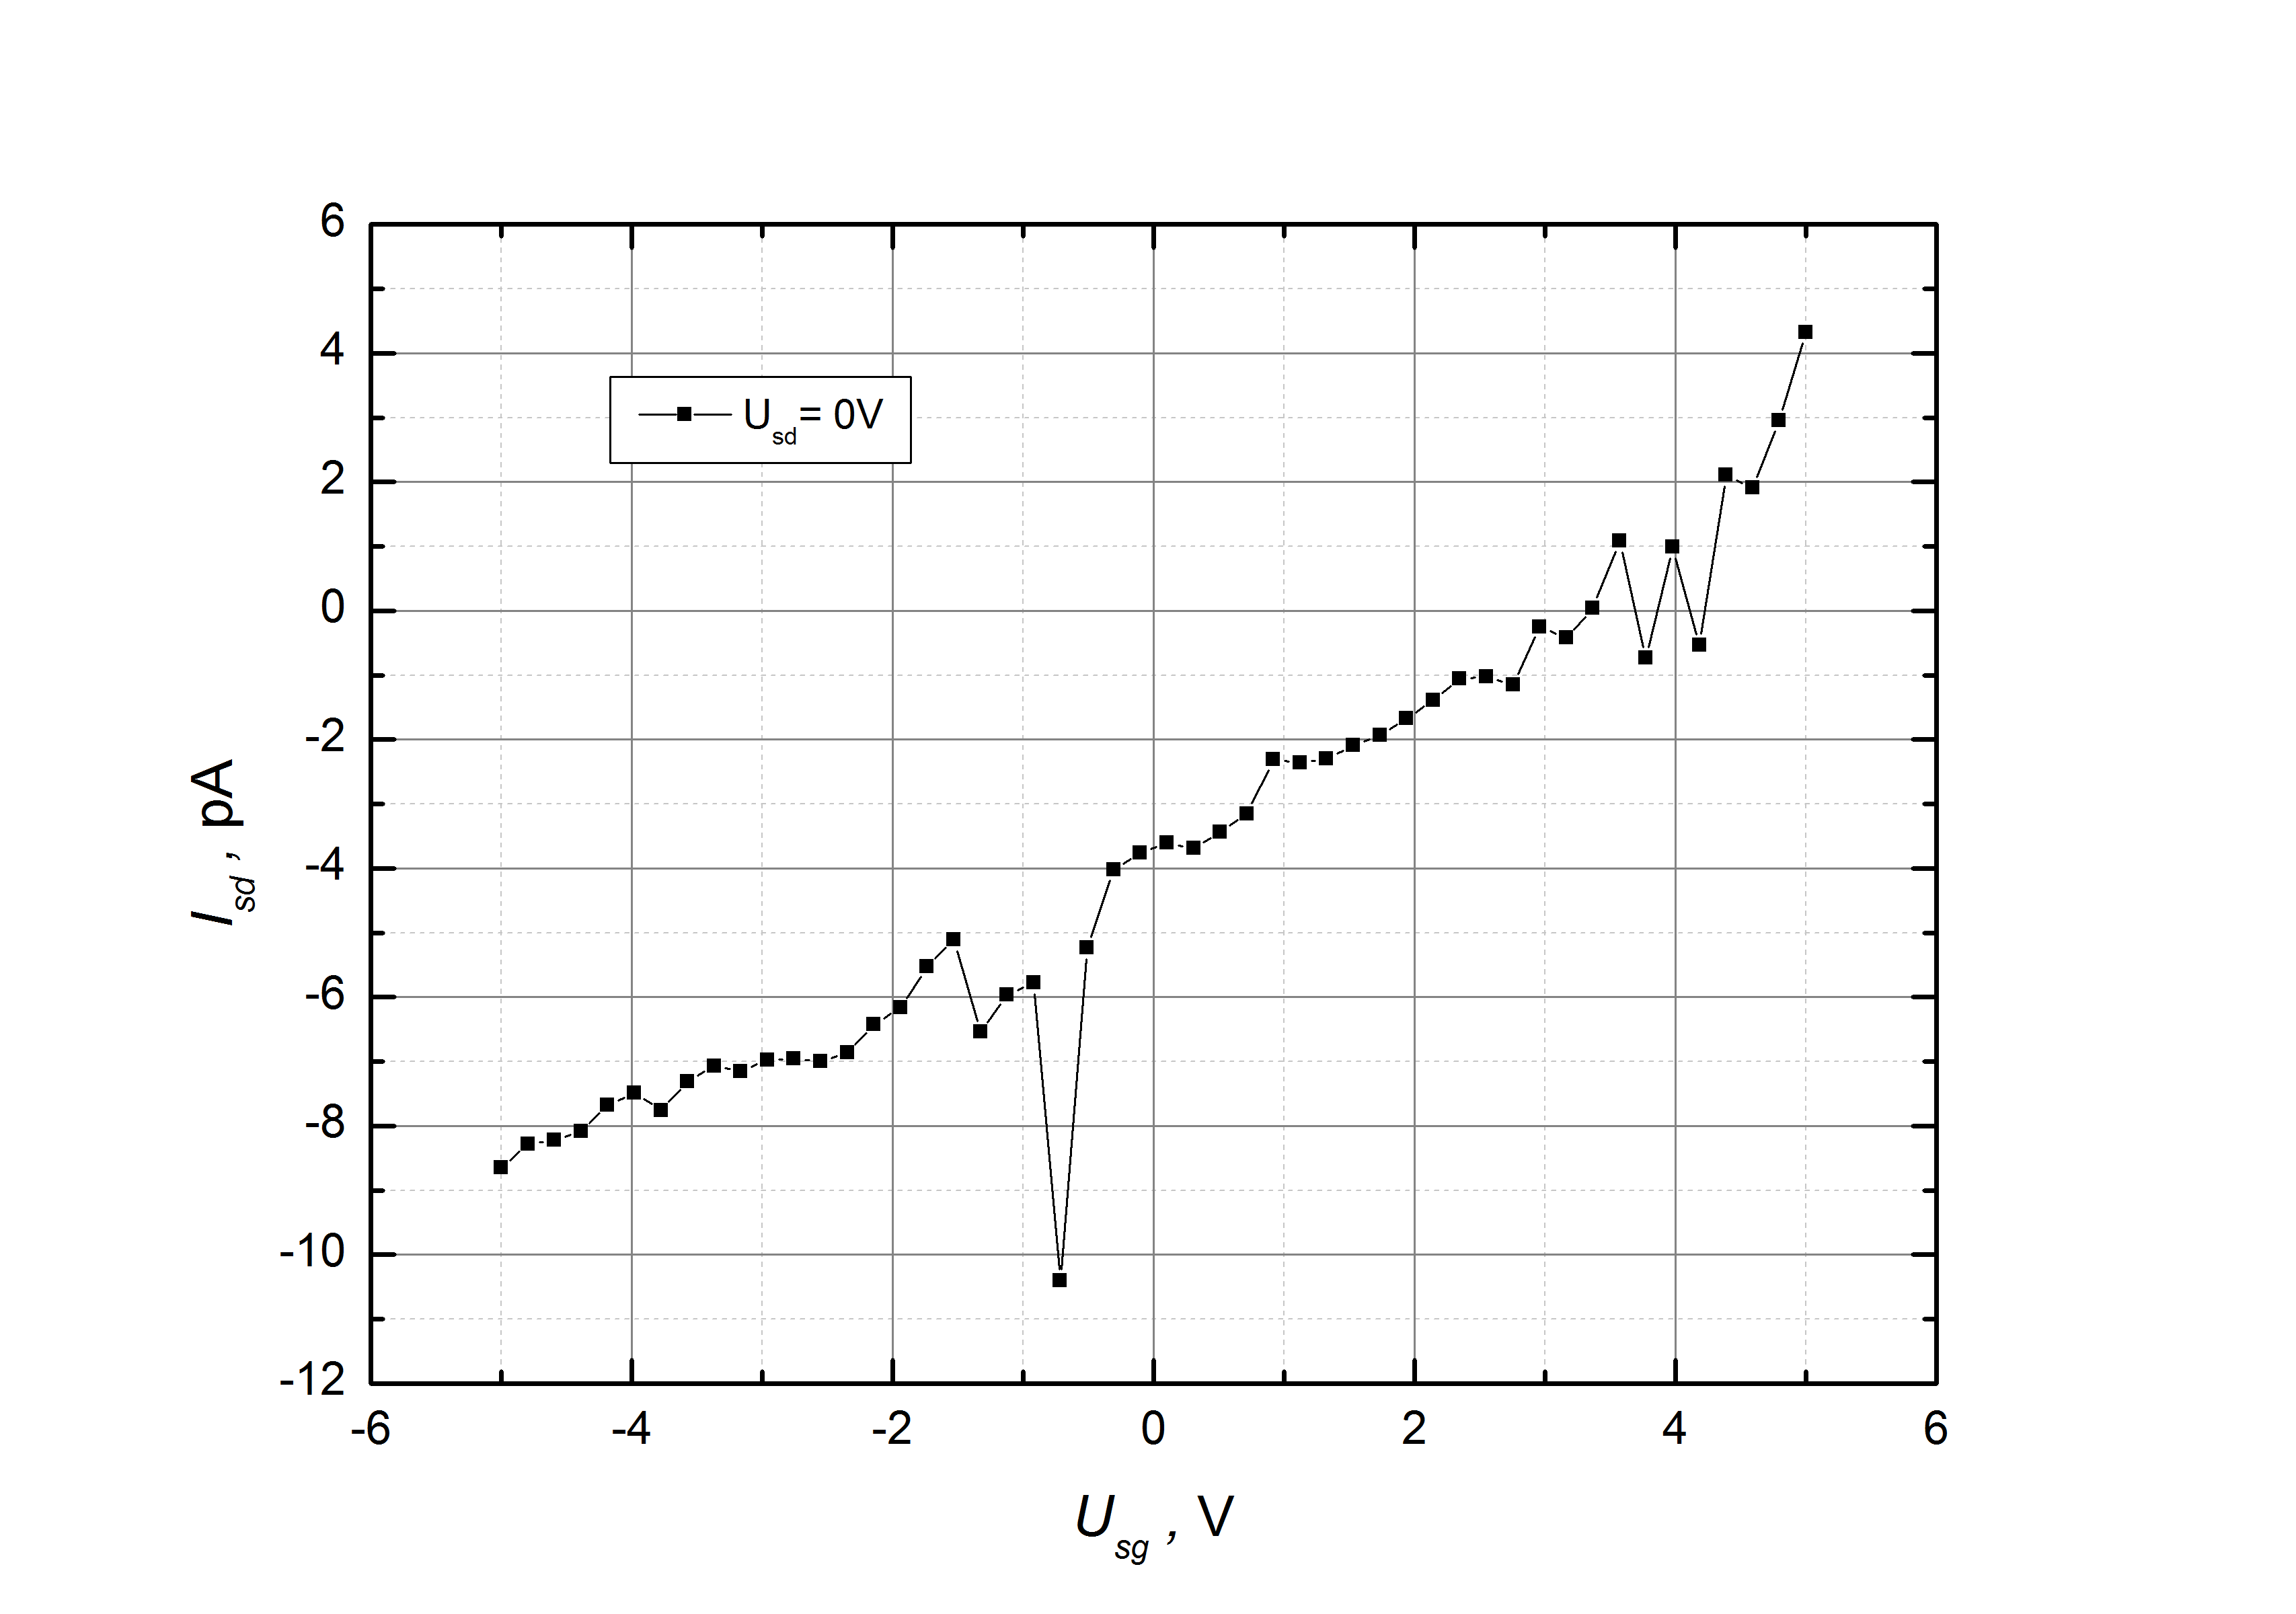

The table this chart was drawn from, first rows:
5.00000E+0, 4.32467E-12
4.79592E+0, 2.94995E-12
4.59184E+0, 1.90353E-12
4.38776E+0, 2.10381E-12
4.18367E+0, -5.35250E-13
3.97959E+0, 9.87768E-13
3.77551E+0, -7.36713E-13
3.57143E+0, 1.08123E-12
3.36735E+0, 3.64780E-14
3.16327E+0, -4.24862E-13
2.95918E+0, -2.51770E-13
2.75510E+0, -1.15013E-12
2.55102E+0, -1.02162E-12
2.34694E+0, -1.06168E-12
2.14286E+0, -1.38879E-12
1.93878E+0, -1.67465E-12
1.73469E+0, -1.93095E-12
1.53061E+0, -2.09498E-12
1.32653E+0, -2.29621E-12
1.12245E+0, -2.36392E-12
9.18367E-1, -2.31075E-12
7.14286E-1, -3.15595E-12
5.10204E-1, -3.43800E-12
3.06122E-1, -3.69286E-12
1.02041E-1, -3.60894E-12
-1.02041E-1, -3.76344E-12
-3.06122E-1, -4.01902E-12
-5.10204E-1, -5.23877E-12
-7.14286E-1, -1.04060E-11
-9.18367E-1, -5.78094E-12
-1.12245E+0, -5.96952E-12
-1.32653E+0, -6.54316E-12
-1.53061E+0, -5.11146E-12
-1.73469E+0, -5.52988E-12
-1.93878E+0, -6.16813E-12
-2.14286E+0, -6.42848E-12
-2.34694E+0, -6.86479E-12
-2.55102E+0, -6.99782E-12
-2.75510E+0, -6.95872E-12
-2.95918E+0, -6.97851E-12
-3.16327E+0, -7.15208E-12
-3.36735E+0, -7.06792E-12
-3.57143E+0, -7.30944E-12
-3.77551E+0, -7.76219E-12
-3.97959E+0, -7.48968E-12
-4.18367E+0, -7.68304E-12
-4.38776E+0, -8.09097E-12
-4.59184E+0, -8.22187E-12
-4.79592E+0, -8.28552E-12
-5.00000E+0, -8.64816E-12
